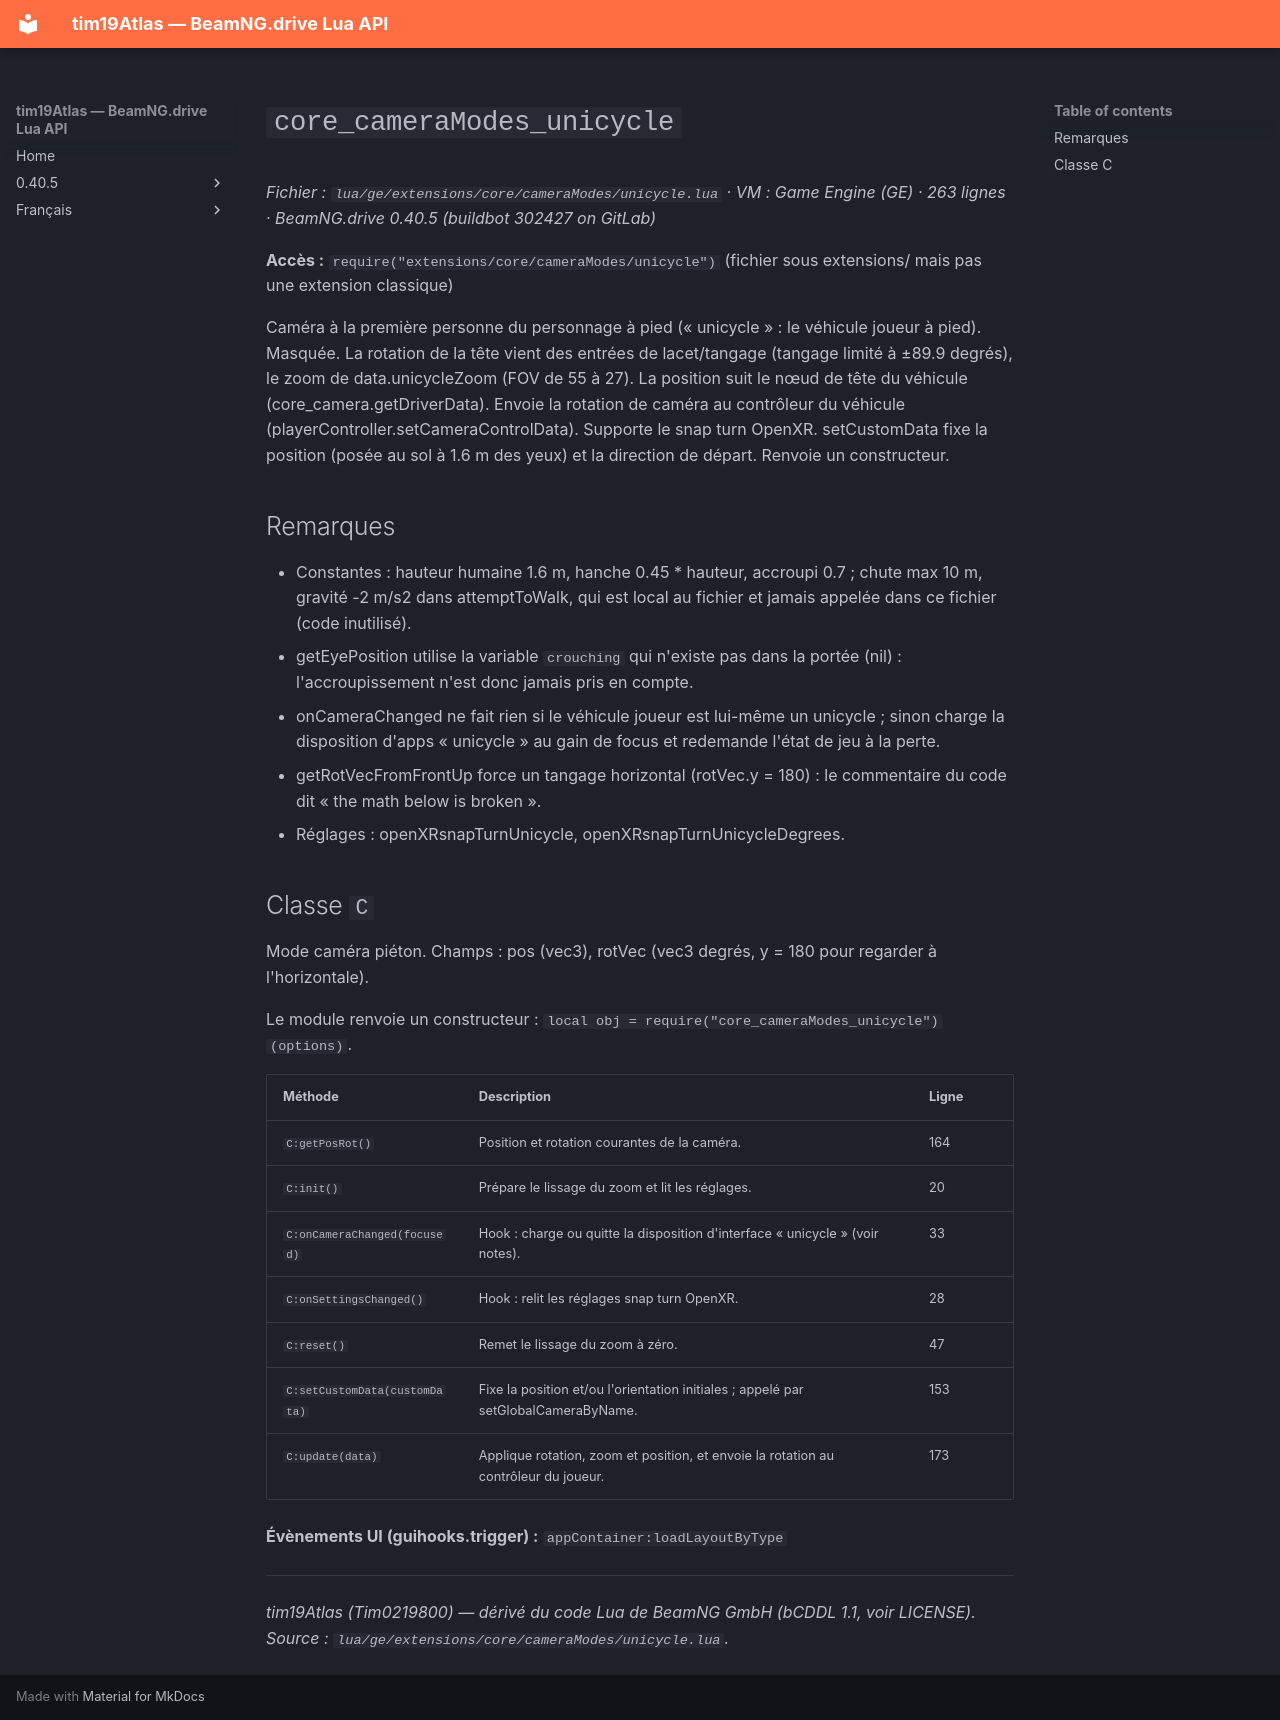

repository: Tim0219800/beamng-lua-atlas · page: fr/0.40.5/ge/extensions/core/cameraModes/unicycle.html · generator: mkdocs

# `core_cameraModes_unicycle`

*Fichier : `lua/ge/extensions/core/cameraModes/unicycle.lua` · VM : Game Engine (GE) · 263 lignes · BeamNG.drive 0.40.5 (buildbot 302427 on GitLab)*

**Accès :** `require("extensions/core/cameraModes/unicycle")` (fichier sous extensions/ mais pas une extension classique)

Caméra à la première personne du personnage à pied (« unicycle » : le véhicule joueur à pied). Masquée. La rotation de la tête vient des entrées de lacet/tangage (tangage limité à ±89.9 degrés), le zoom de data.unicycleZoom (FOV de 55 à 27). La position suit le nœud de tête du véhicule (core_camera.getDriverData). Envoie la rotation de caméra au contrôleur du véhicule (playerController.setCameraControlData). Supporte le snap turn OpenXR. setCustomData fixe la position (posée au sol à 1.6 m des yeux) et la direction de départ. Renvoie un constructeur.

## Remarques

- Constantes : hauteur humaine 1.6 m, hanche 0.45 * hauteur, accroupi 0.7 ; chute max 10 m, gravité -2 m/s2 dans attemptToWalk, qui est local au fichier et jamais appelée dans ce fichier (code inutilisé).
- getEyePosition utilise la variable `crouching` qui n'existe pas dans la portée (nil) : l'accroupissement n'est donc jamais pris en compte.
- onCameraChanged ne fait rien si le véhicule joueur est lui-même un unicycle ; sinon charge la disposition d'apps « unicycle » au gain de focus et redemande l'état de jeu à la perte.
- getRotVecFromFrontUp force un tangage horizontal (rotVec.y = 180) : le commentaire du code dit « the math below is broken ».
- Réglages : openXRsnapTurnUnicycle, openXRsnapTurnUnicycleDegrees.

## Classe `C`

Mode caméra piéton. Champs : pos (vec3), rotVec (vec3 degrés, y = 180 pour regarder à l'horizontale).

Le module renvoie un constructeur : `local obj = require("core_cameraModes_unicycle")(options)`.

| Méthode | Description | Ligne |
|---|---|---|
| `C:getPosRot()` | Position et rotation courantes de la caméra. | 164 |
| `C:init()` | Prépare le lissage du zoom et lit les réglages. | 20 |
| `C:onCameraChanged(focused)` | Hook : charge ou quitte la disposition d'interface « unicycle » (voir notes). | 33 |
| `C:onSettingsChanged()` | Hook : relit les réglages snap turn OpenXR. | 28 |
| `C:reset()` | Remet le lissage du zoom à zéro. | 47 |
| `C:setCustomData(customData)` | Fixe la position et/ou l'orientation initiales ; appelé par setGlobalCameraByName. | 153 |
| `C:update(data)` | Applique rotation, zoom et position, et envoie la rotation au contrôleur du joueur. | 173 |

**Évènements UI (guihooks.trigger) :** `appContainer:loadLayoutByType`

---
*tim19Atlas (Tim0219800) — dérivé du code Lua de BeamNG GmbH (bCDDL 1.1, voir LICENSE). Source : `lua/ge/extensions/core/cameraModes/unicycle.lua`.*
